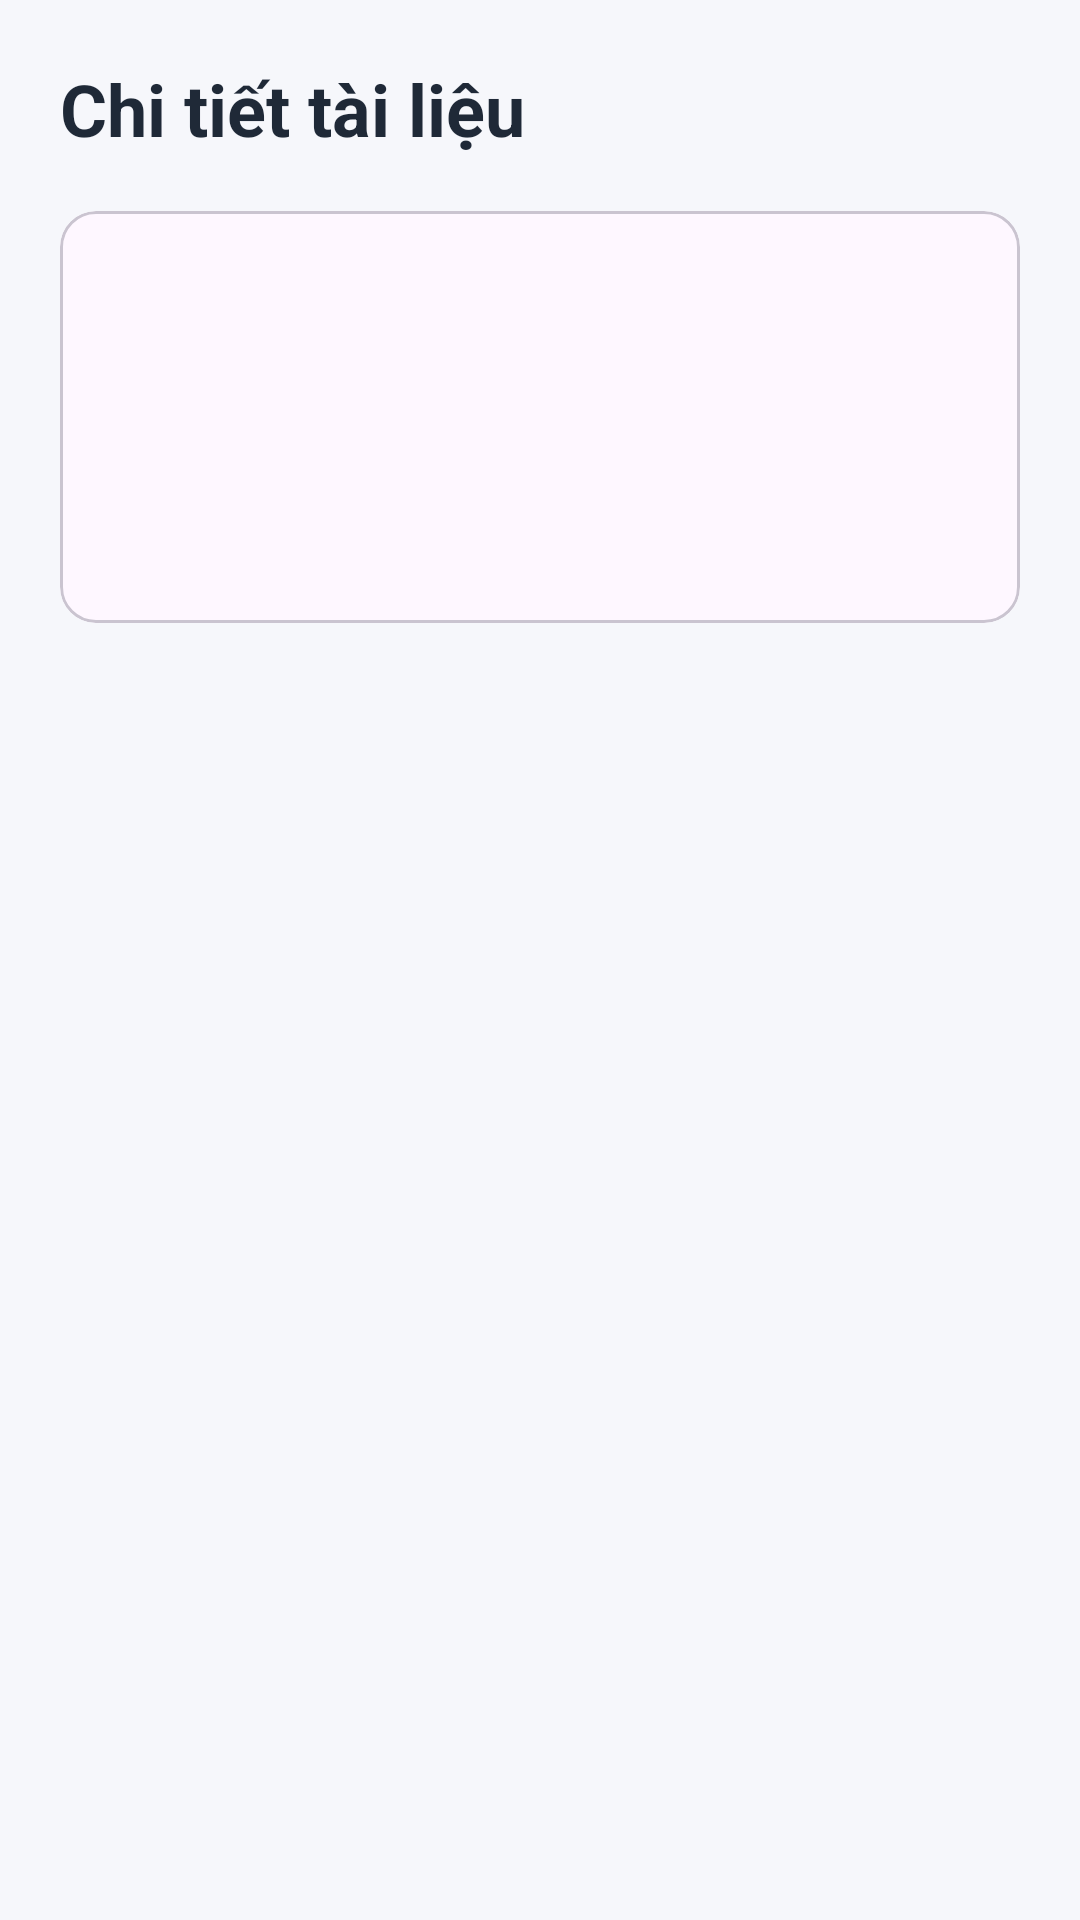

Layout XML and referenced resources for this Android screen:
<!-- AndroidManifest.xml: application theme Theme.MyApplicationKTGK -->
<!-- res/layout/activity_detail.xml -->
<?xml version="1.0" encoding="utf-8"?>
<ScrollView xmlns:android="http://schemas.android.com/apk/res/android"
    android:layout_width="match_parent"
    android:layout_height="match_parent"
    android:background="@color/screen_background"
    android:fitsSystemWindows="true"
    android:padding="20dp">

    <LinearLayout
        android:layout_width="match_parent"
        android:layout_height="wrap_content"
        android:orientation="vertical">

        <TextView
            android:layout_width="wrap_content"
            android:layout_height="wrap_content"
            android:layout_marginBottom="18dp"
            android:text="@string/detail_title"
            android:textColor="@color/text_primary"
            android:textSize="24sp"
            android:textStyle="bold" />

        <com.google.android.material.card.MaterialCardView
            android:layout_width="match_parent"
            android:layout_height="wrap_content">

            <LinearLayout
                android:layout_width="match_parent"
                android:layout_height="wrap_content"
                android:orientation="vertical"
                android:padding="18dp">

                <TextView
                    android:id="@+id/txtTen"
                    android:layout_width="wrap_content"
                    android:layout_height="wrap_content"
                    android:layout_marginBottom="8dp"
                    android:textColor="@color/text_primary"
                    android:textSize="18sp"
                    android:textStyle="bold" />

                <TextView
                    android:id="@+id/txtLoai"
                    android:layout_width="wrap_content"
                    android:layout_height="wrap_content"
                    android:layout_marginBottom="6dp"
                    android:textColor="@color/text_secondary" />

                <TextView
                    android:id="@+id/txtGia"
                    android:layout_width="wrap_content"
                    android:layout_height="wrap_content"
                    android:layout_marginBottom="6dp"
                    android:textColor="@color/text_secondary" />

                <TextView
                    android:id="@+id/txtPhi"
                    android:layout_width="wrap_content"
                    android:layout_height="wrap_content"
                    android:textColor="@color/danger"
                    android:textStyle="bold" />

            </LinearLayout>

        </com.google.android.material.card.MaterialCardView>

    </LinearLayout>

</ScrollView>
<!-- resources referenced by this layout -->
<resources>
  <color name="danger">#DC2626</color>
  <color name="screen_background">#F6F7FB</color>
  <color name="text_primary">#1F2937</color>
  <color name="text_secondary">#6B7280</color>
  <string name="detail_title">Chi tiết tài liệu</string>
  <style name="Theme.MyApplicationKTGK" parent="Base.Theme.MyApplicationKTGK" />
  <style name="Base.Theme.MyApplicationKTGK" parent="Theme.Material3.DayNight.NoActionBar">
          
          
      </style>
</resources>
